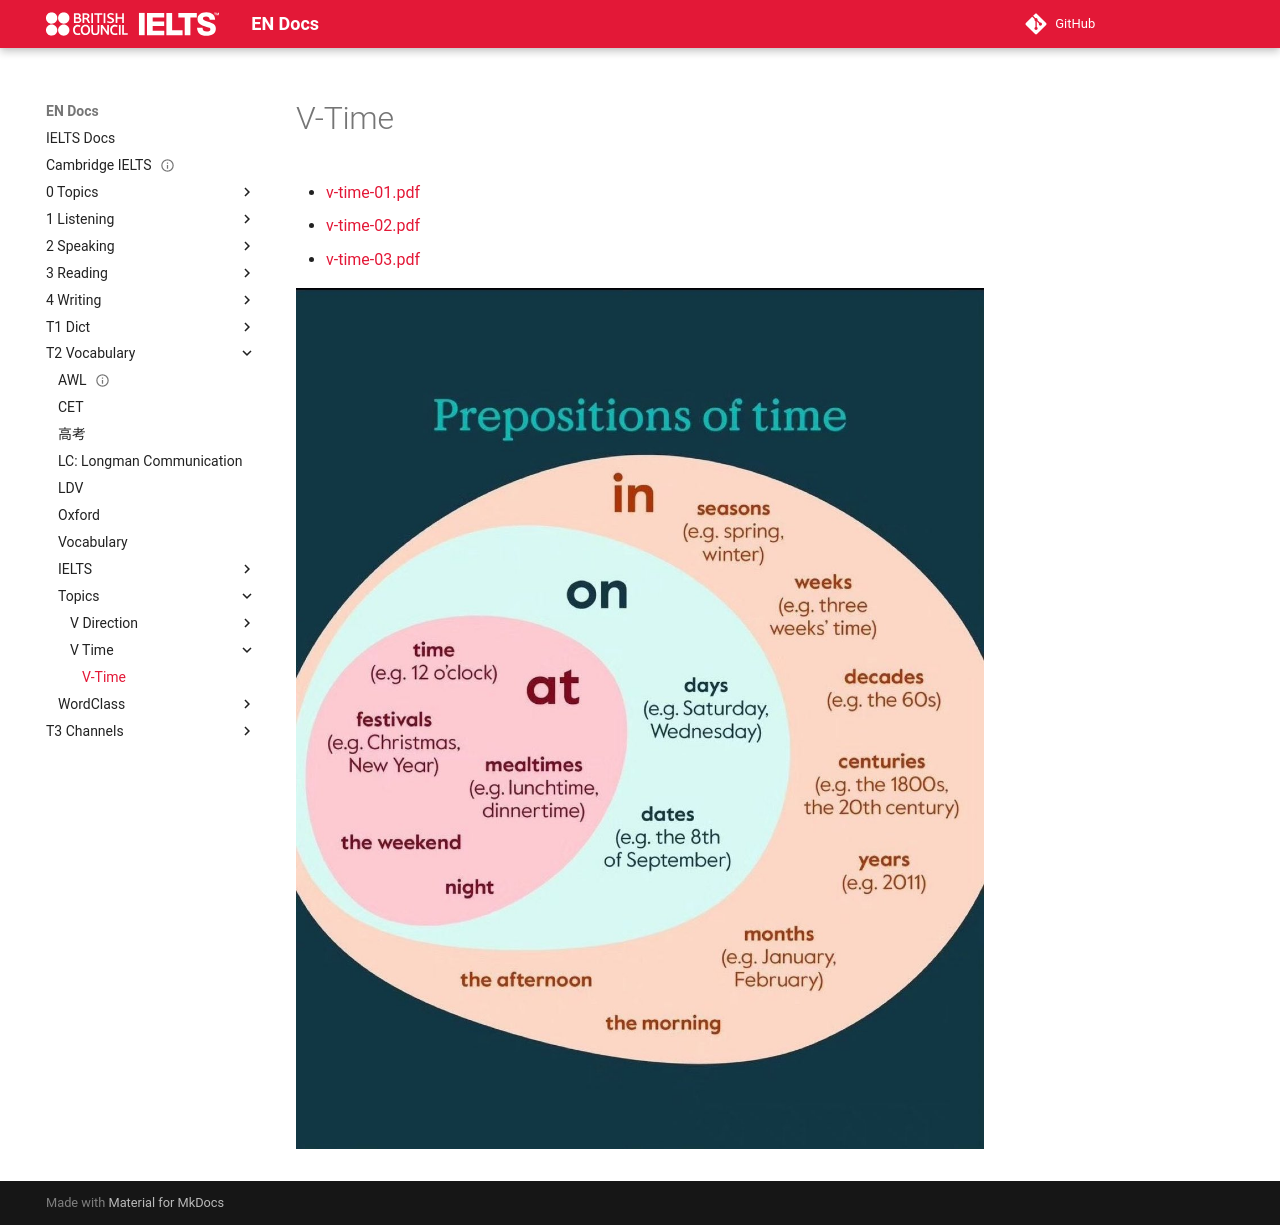

repository: abotw/Docs-IELTS · page: T2-Vocabulary/Topics/V-Time/v-time/index.html · generator: mkdocs

---
title: V-Time
date: 2025-12-18
---
# V-Time

- [v-time-01.pdf](v-time-01.pdf)
- [v-time-02.pdf](v-time-02.pdf)
- [v-time-03.pdf](v-time-03.pdf)

![](prepositions-of-time.png)
